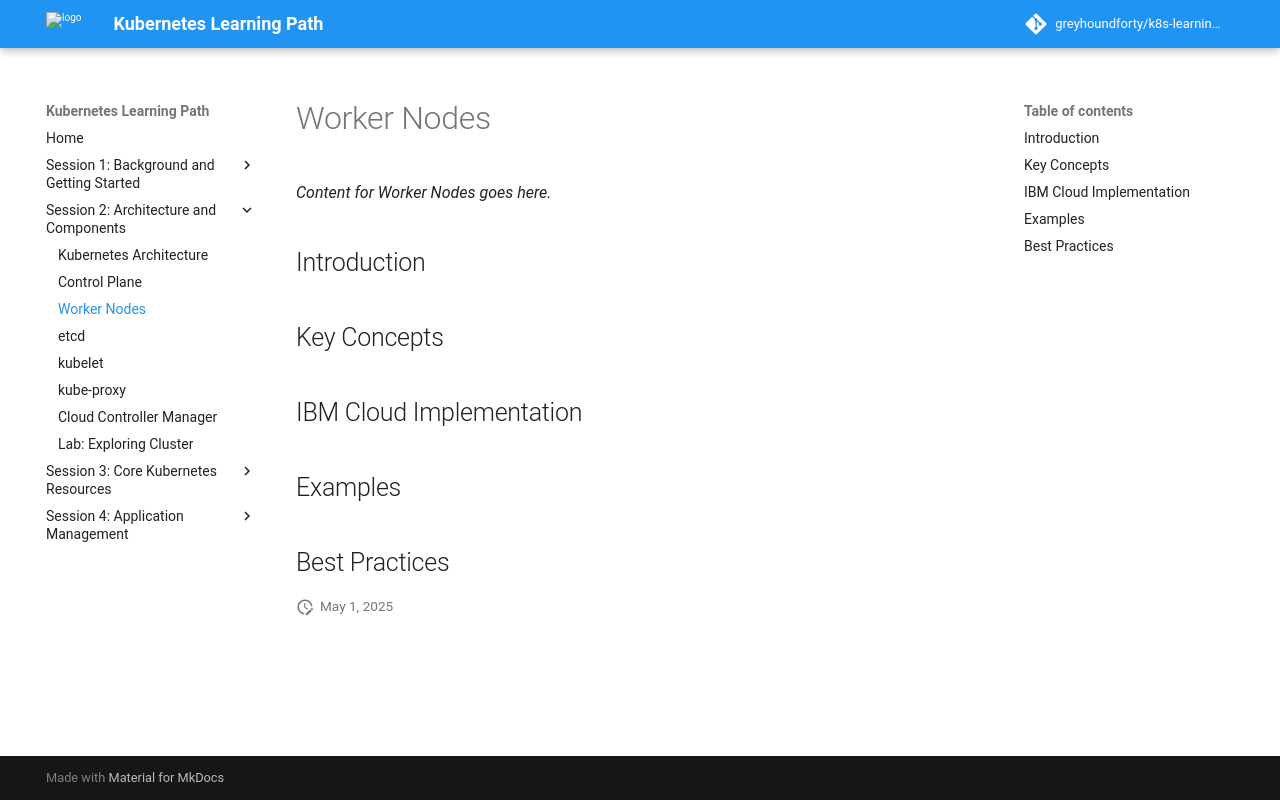

repository: greyhoundforty/k8s-learning-path · page: session2-architecture/worker-nodes/index.html · generator: mkdocs

# Worker Nodes

*Content for Worker Nodes goes here.*

## Introduction

## Key Concepts

## IBM Cloud Implementation

## Examples

## Best Practices
